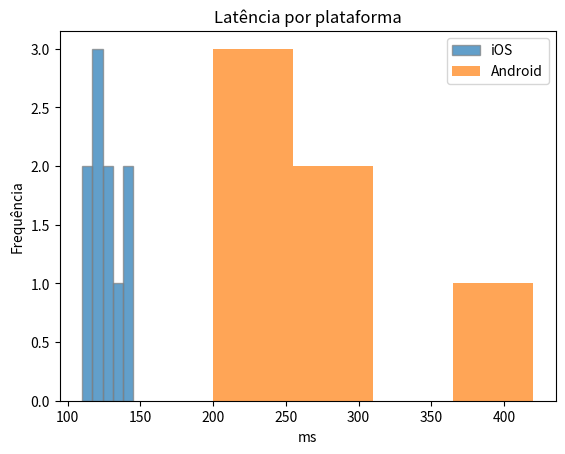

The matplotlib source for this figure:
import matplotlib.pyplot as plt
ios = [110,115,118,120,121,125,130,135,140,145]
android = [200,220,240,260,300,420]
plt.hist(ios, bins="auto", alpha=0.7, label="iOS" , edgecolor="gray")
plt.hist(android, bins="auto", alpha=0.7, label="Android")
plt.title("Latência por plataforma")
plt.xlabel("ms")
plt.ylabel("Frequência")
plt.legend()
plt.show()